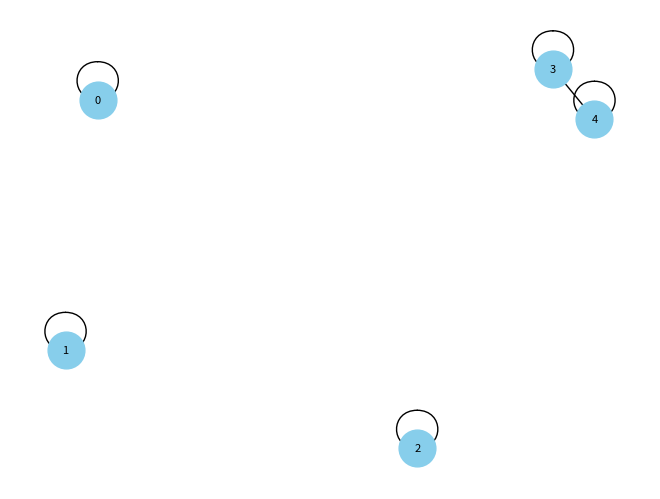

Here is the Python script that generated this plot:
import numpy as np
from scipy.sparse import coo_matrix
import networkx as nx
import matplotlib.pyplot as plt

Na = 5

# generate double stochastic matrix
def generate_doubly_stochastic_matrix_with_zeros(n, num_zeros_per_row, num_zeros_per_column):
    # Generate a random doubly stochastic matrix
    doubly_stochastic_matrix = np.random.rand(n, n)
    doubly_stochastic_matrix /= doubly_stochastic_matrix.sum(axis=1)[:, np.newaxis]
    doubly_stochastic_matrix /= doubly_stochastic_matrix.sum(axis=0)

    # Introduce additional zeros
    for _ in range(num_zeros_per_row):
        # Randomly select entries excluding diagonal
        row_indices = np.random.choice(np.delete(np.arange(n), np.arange(0, n, n+1)), size=num_zeros_per_column, replace=False)
        doubly_stochastic_matrix[:, row_indices] = 0

    return doubly_stochastic_matrix


def generate_random_doubly_stochastic_matrix(n):
    # Generate random non-negative matrix
    random_matrix = np.random.rand(n, n)

    # Normalize rows to ensure the sum of each row is 1
    random_matrix /= random_matrix.sum(axis=1)[:, np.newaxis]

    # Normalize columns to ensure the sum of each column is 1
    random_matrix /= random_matrix.sum(axis=0)

    return random_matrix

def insert_row_and_column(matrix):
    idx_zero = np.random.randint(1,num_degree)
    # Generate a new row
    new_row = np.zeros((1, matrix.shape[1]))
    # Insert the new row
    matrix = np.insert(matrix, idx_zero-1, new_row, axis=0)
    # Generate a new column
    new_column = np.zeros((1, matrix.shape[0]))
    # Insert the new row and new column
    matrix = np.insert(matrix, idx_zero-1, new_column, axis=1)
    print('enlarged matrix\n', matrix)
    matrix[idx_zero-1, idx_zero-1] = 1

    return matrix

# Specify the size of the doubly stochastic matrix
matrix_size = Na

# Specify the number of zeros per row and column
num_zeros_per_row = 1
num_zeros_per_column = 2

# Generate a doubly stochastic matrix with more than one zero entry per row and column
result_matrix = generate_doubly_stochastic_matrix_with_zeros(matrix_size, num_zeros_per_row, num_zeros_per_column)
print('new random matrix\n', result_matrix)
num_degree = np.random.randint(2, Na) 
weighted_adjacency_matrix = generate_random_doubly_stochastic_matrix(num_degree)

for i in range (Na-num_degree):
    weighted_adjacency_matrix = insert_row_and_column(weighted_adjacency_matrix)

print('weighted adjacency matrix is\n', weighted_adjacency_matrix)

# generate a directed random graph
G = nx.from_numpy_array(weighted_adjacency_matrix)

# visualisation
labels = nx.get_edge_attributes(G, 'weight')
nx.draw(G, with_labels=True, node_size=700, node_color='skyblue', font_size=8)
plt.show()
